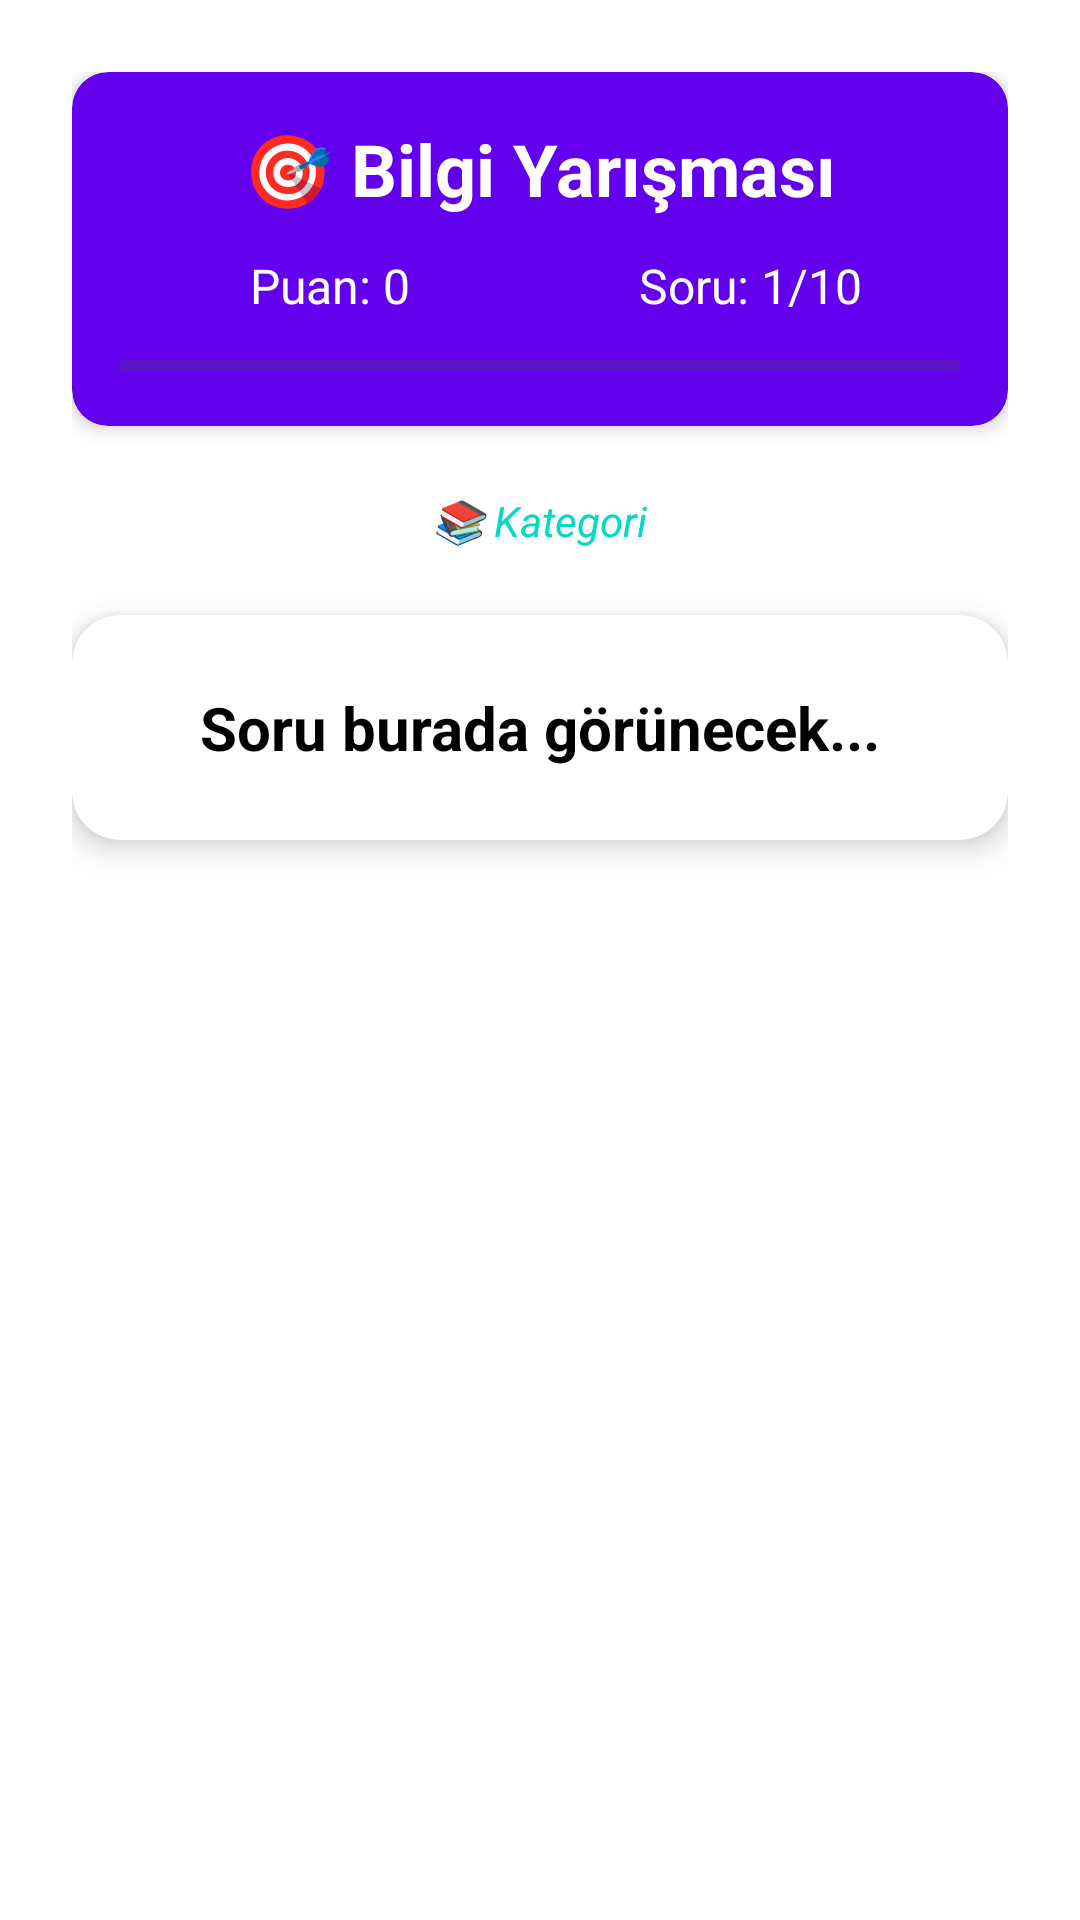

Produce the Android XML layout that renders to this screen, including the resource entries it uses.
<!-- AndroidManifest.xml: application theme Theme.MeteEgitici -->
<!-- res/layout/activity_quiz.xml -->
<?xml version="1.0" encoding="utf-8"?>
<ScrollView xmlns:android="http://schemas.android.com/apk/res/android"
    xmlns:app="http://schemas.android.com/apk/res-auto"
    android:layout_width="match_parent"
    android:layout_height="match_parent"
    android:fillViewport="true"
    android:background="@android:color/white">

    <LinearLayout
        android:layout_width="match_parent"
        android:layout_height="wrap_content"
        android:orientation="vertical"
        android:padding="24dp">

        
        <androidx.cardview.widget.CardView
            android:layout_width="match_parent"
            android:layout_height="wrap_content"
            android:layout_marginBottom="16dp"
            app:cardCornerRadius="12dp"
            app:cardElevation="4dp"
            app:cardBackgroundColor="@color/colorPrimary">

            <LinearLayout
                android:layout_width="match_parent"
                android:layout_height="wrap_content"
                android:orientation="vertical"
                android:padding="16dp">

                <TextView
                    android:id="@+id/tvQuizTitle"
                    android:layout_width="wrap_content"
                    android:layout_height="wrap_content"
                    android:text="🎯 Bilgi Yarışması"
                    android:textSize="24sp"
                    android:textStyle="bold"
                    android:textColor="@android:color/white"
                    android:layout_gravity="center_horizontal" />

                <LinearLayout
                    android:layout_width="match_parent"
                    android:layout_height="wrap_content"
                    android:orientation="horizontal"
                    android:layout_marginTop="12dp"
                    android:gravity="center">

                    <TextView
                        android:id="@+id/tvScore"
                        android:layout_width="0dp"
                        android:layout_height="wrap_content"
                        android:layout_weight="1"
                        android:text="Puan: 0"
                        android:textSize="16sp"
                        android:textColor="@android:color/white"
                        android:gravity="center" />

                    <TextView
                        android:id="@+id/tvQuestionCount"
                        android:layout_width="0dp"
                        android:layout_height="wrap_content"
                        android:layout_weight="1"
                        android:text="Soru: 1/10"
                        android:textSize="16sp"
                        android:textColor="@android:color/white"
                        android:gravity="center" />

                    <TextView
                        android:id="@+id/tvTimer"
                        android:layout_width="0dp"
                        android:layout_height="wrap_content"
                        android:layout_weight="1"
                        android:text="⏱️ 30s"
                        android:textSize="16sp"
                        android:textColor="@android:color/white"
                        android:gravity="center"
                        android:visibility="gone" />

                </LinearLayout>

                
                <ProgressBar
                    android:id="@+id/progressBar"
                    android:layout_width="match_parent"
                    android:layout_height="8dp"
                    android:layout_marginTop="12dp"
                    style="?android:attr/progressBarStyleHorizontal"
                    android:max="100"
                    android:progress="0" />

            </LinearLayout>

        </androidx.cardview.widget.CardView>

        
        <TextView
            android:id="@+id/tvCategory"
            android:layout_width="wrap_content"
            android:layout_height="wrap_content"
            android:layout_gravity="center_horizontal"
            android:layout_marginBottom="16dp"
            android:text="📚 Kategori"
            android:textSize="14sp"
            android:textStyle="italic"
            android:textColor="@color/colorAccent"
            android:paddingHorizontal="12dp"
            android:paddingVertical="6dp"
            android:background="@drawable/rounded_background" />

        
        <androidx.cardview.widget.CardView
            android:layout_width="match_parent"
            android:layout_height="wrap_content"
            android:layout_marginBottom="24dp"
            app:cardCornerRadius="16dp"
            app:cardElevation="6dp">

            <LinearLayout
                android:layout_width="match_parent"
                android:layout_height="wrap_content"
                android:orientation="vertical"
                android:padding="24dp">

                <TextView
                    android:id="@+id/tvQuestion"
                    android:layout_width="match_parent"
                    android:layout_height="wrap_content"
                    android:text="Soru burada görünecek..."
                    android:textSize="20sp"
                    android:textStyle="bold"
                    android:textColor="@android:color/black"
                    android:lineSpacingExtra="4dp"
                    android:gravity="center" />

            </LinearLayout>

        </androidx.cardview.widget.CardView>

        
        <LinearLayout
            android:id="@+id/optionsLayout"
            android:layout_width="match_parent"
            android:layout_height="wrap_content"
            android:orientation="vertical">
            
            

        </LinearLayout>

        
        <LinearLayout
            android:id="@+id/feedbackLayout"
            android:layout_width="match_parent"
            android:layout_height="wrap_content"
            android:orientation="vertical"
            android:layout_marginTop="16dp"
            android:visibility="gone">

            <TextView
                android:id="@+id/tvFeedback"
                android:layout_width="match_parent"
                android:layout_height="wrap_content"
                android:text=""
                android:textSize="18sp"
                android:textStyle="bold"
                android:gravity="center"
                android:padding="16dp" />

        </LinearLayout>

        
        <LinearLayout
            android:id="@+id/resultsLayout"
            android:layout_width="match_parent"
            android:layout_height="wrap_content"
            android:orientation="vertical"
            android:visibility="gone">

            <androidx.cardview.widget.CardView
                android:layout_width="match_parent"
                android:layout_height="wrap_content"
                app:cardCornerRadius="16dp"
                app:cardElevation="8dp"
                android:layout_marginBottom="16dp">

                <LinearLayout
                    android:layout_width="match_parent"
                    android:layout_height="wrap_content"
                    android:orientation="vertical"
                    android:padding="24dp"
                    android:gravity="center">

                    <TextView
                        android:id="@+id/tvResultsTitle"
                        android:layout_width="wrap_content"
                        android:layout_height="wrap_content"
                        android:text="🎉 Quiz Tamamlandı!"
                        android:textSize="24sp"
                        android:textStyle="bold"
                        android:textColor="@color/colorPrimary"
                        android:layout_marginBottom="16dp" />

                    <TextView
                        android:id="@+id/tvFinalScore"
                        android:layout_width="wrap_content"
                        android:layout_height="wrap_content"
                        android:text="Toplam Puan: 0/10"
                        android:textSize="20sp"
                        android:textColor="@android:color/black"
                        android:layout_marginBottom="8dp" />

                    <TextView
                        android:id="@+id/tvPercentage"
                        android:layout_width="wrap_content"
                        android:layout_height="wrap_content"
                        android:text="Başarı Oranı: 0%"
                        android:textSize="18sp"
                        android:textColor="@android:color/black"
                        android:layout_marginBottom="16dp" />

                    <TextView
                        android:id="@+id/tvResultMessage"
                        android:layout_width="wrap_content"
                        android:layout_height="wrap_content"
                        android:text="🏆 Harika!"
                        android:textSize="22sp"
                        android:textStyle="bold"
                        android:textColor="@color/colorAccent" />

                </LinearLayout>

            </androidx.cardview.widget.CardView>

            <Button
                android:id="@+id/btnRestart"
                android:layout_width="match_parent"
                android:layout_height="wrap_content"
                android:text="🔄 Tekrar Oyna"
                android:textSize="18sp"
                android:padding="16dp"
                android:background="@drawable/rounded_background"
                android:textColor="@android:color/white" />

            <Button
                android:id="@+id/btnHome"
                android:layout_width="match_parent"
                android:layout_height="wrap_content"
                android:layout_marginTop="8dp"
                android:text="🏠 Ana Sayfaya Dön"
                android:textSize="18sp"
                android:padding="16dp"
                android:textColor="@color/colorPrimary" />

        </LinearLayout>

    </LinearLayout>

</ScrollView>
<!-- resources referenced by this layout -->
<resources>
  <color name="colorAccent">#03DAC5</color>
  <color name="colorPrimary">#6200EE</color>
  <style name="Theme.MeteEgitici" parent="Base.Theme.MeteEgitici" />
  <style name="Base.Theme.MeteEgitici" parent="Theme.Material3.Light.NoActionBar">
          <item name="colorPrimary">@color/colorPrimary</item>
          <item name="colorPrimaryVariant">@color/colorPrimaryDark</item>
          <item name="colorOnPrimary">@color/white</item>
          <item name="colorSecondary">@color/colorAccent</item>
          <item name="android:statusBarColor">@color/colorPrimary</item>
      </style>
  <color name="colorPrimaryDark">#3700B3</color>
  <color name="white">#FFFFFF</color>
</resources>
